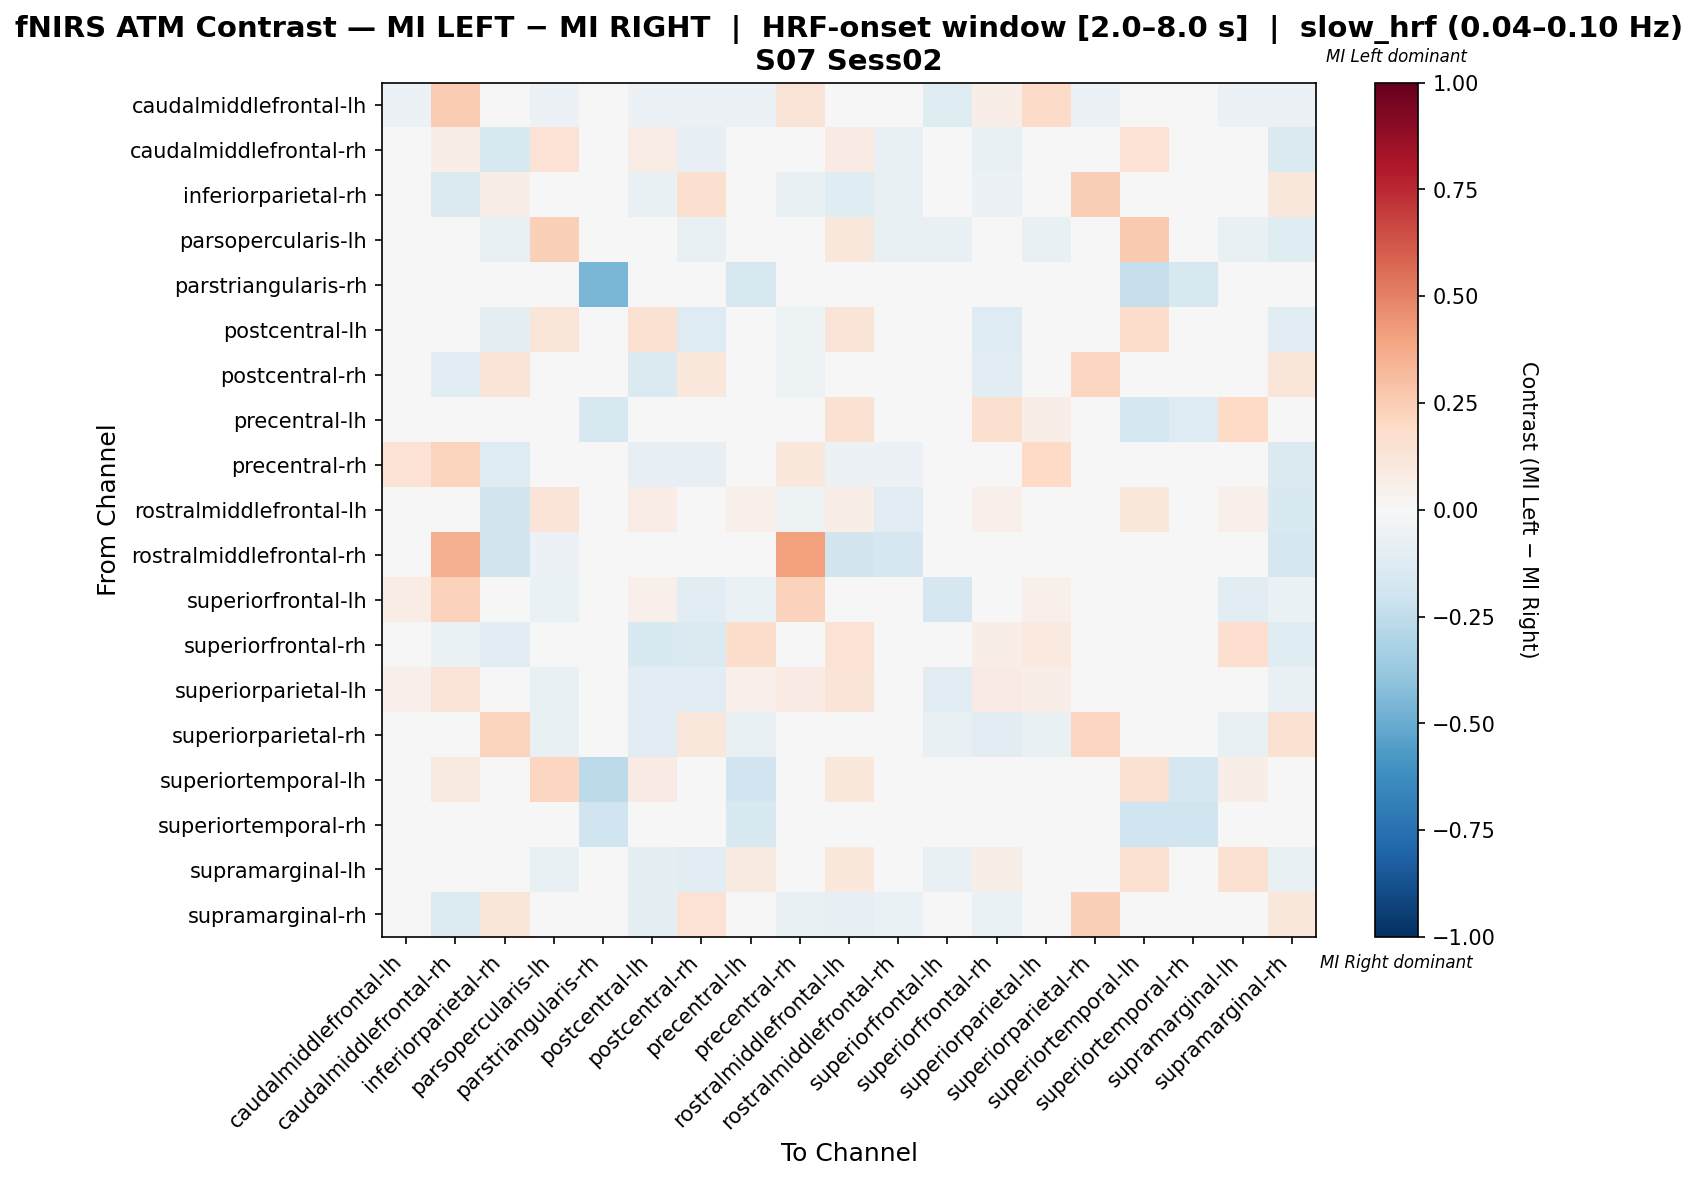

Data behind this chart, as committed beside it:
, caudalmiddlefrontal-lh, caudalmiddlefrontal-rh, inferiorparietal-rh, parsopercularis-lh, parstriangularis-rh, postcentral-lh, postcentral-rh, precentral-lh, precentral-rh, rostralmiddlefrontal-lh, rostralmiddlefrontal-rh, superiorfrontal-lh, superiorfrontal-rh, superiorparietal-lh, superiorparietal-rh, superiortemporal-lh, superiortemporal-rh, supramarginal-lh, supramarginal-rh
caudalmiddlefrontal-lh, -0.0625, 0.25, 0.0, -0.0625, 0.0, -0.0625, -0.0625, -0.0625, 0.125, 0.0, 0.0, -0.125, 0.0625, 0.1875, -0.0625, 0.0, 0.0, -0.0625, -0.0625
caudalmiddlefrontal-rh, 0.02381, 0.07014, -0.1511, 0.1451, 0.0, 0.07066, -0.07914, 0.0, -0.04342, 0.08282, -0.07194, 0.0, -0.07443, 0.03571, -0.007194, 0.1429, 0.0, 0.0, -0.1439
inferiorparietal-rh, 0.0, -0.1479, 0.05659, -0.02113, 0.0, -0.07746, 0.1598, 0.0, -0.07746, -0.1197, -0.07042, 0.0, -0.05634, 0.0, 0.243, 0.0, 0.0, 0.0, 0.111
parsopercularis-lh, 0.0, 0.04508, -0.07143, 0.2349, 0.0, 0.03537, -0.07143, -0.04762, 0.0, 0.113, -0.07143, -0.07143, -0.04762, -0.07143, -0.02381, 0.2621, -0.02381, -0.07143, -0.119
parstriangularis-rh, 0.0, 0.0, 0.0, 0.0, -0.4561, 0.0, 0.0, -0.1579, 0.0, 0.0, 0.0, 0.0, 0.0, 0.0, 0.0, -0.2281, -0.1579, 0.0, 0.0
postcentral-lh, 0.0, 0.02825, -0.1, 0.1216, 0.0, 0.1515, -0.1273, -0.01818, -0.05455, 0.129, 0.0, -0.007429, -0.1273, -0.02727, -0.01818, 0.172, -0.009091, -0.004106, -0.1091
postcentral-rh, 0.0, -0.1066, 0.1319, -0.02105, 0.0, -0.1474, 0.1017, -0.02105, -0.05398, 0.0, 0.0, -0.03158, -0.1158, -0.0224, 0.2175, 0.0, -0.01053, -0.04211, 0.1214
precentral-lh, 0.0, 0.03774, 0.0, -0.02941, -0.1618, -0.04412, -0.04412, 0.005827, 0.03774, 0.1509, 0.0, -0.02941, 0.1593, 0.06909, -0.01471, -0.1765, -0.1324, 0.2012, -0.02941
precentral-rh, 0.1429, 0.2246, -0.1325, -0.03614, 0.0, -0.08434, -0.08434, -0.01205, 0.1059, -0.06024, -0.06024, -0.01205, -0.01291, 0.2022, -0.0241, 0.0, 0.0, -0.01205, -0.1446
rostralmiddlefrontal-lh, 0.0, -0.002765, -0.1828, 0.1272, 0.0, 0.07373, -0.02151, 0.05469, -0.05376, 0.06605, -0.1075, -0.02151, 0.05469, 0.02611, -0.01075, 0.1048, -0.01075, 0.05469, -0.1505
rostralmiddlefrontal-rh, 0.0, 0.3519, -0.1852, -0.05556, 0.0, 0.0, 0.0, 0.0, 0.4074, -0.1852, -0.1667, 0.0, 0.0, 0.0, 0.0, 0.0, 0.0, 0.0, -0.1667
superiorfrontal-lh, 0.07692, 0.2308, 0.0, -0.06897, 0.0, 0.0504, -0.1034, -0.06897, 0.2308, 0.0, 0.0, -0.1645, 0.007958, 0.0504, -0.03448, 0.0, -0.03448, -0.1034, -0.06897
superiorfrontal-rh, 0.03636, -0.0679, -0.102, -0.02041, 0.0, -0.1531, -0.1429, 0.1796, -0.02486, 0.1455, 0.0, -0.03061, 0.06735, 0.09666, -0.02041, 0.0, -0.0102, 0.1694, -0.1224
superiorparietal-lh, 0.05263, 0.1316, 0.0, -0.07692, 0.0, -0.1154, -0.1154, 0.05466, 0.07895, 0.1316, 0.0, -0.1154, 0.08097, 0.06883, -0.03846, 0.0, -0.03846, -0.02227, -0.07692
superiorparietal-rh, 0.0, -0.03704, 0.2246, -0.07407, 0.0, -0.1111, 0.1132, -0.07407, -0.03704, 0.0, 0.0, -0.07407, -0.1111, -0.07407, 0.2153, 0.0, -0.03704, -0.07407, 0.1506
superiortemporal-lh, 0.0, 0.09322, 0.0, 0.2116, -0.2586, 0.08445, -0.01724, -0.1897, 0.0, 0.1017, 0.0, -0.01724, -0.01724, -0.01724, 0.0, 0.1485, -0.1724, 0.0675, -0.01724
superiortemporal-rh, 0.0, 0.0, 0.0, -0.02174, -0.1957, -0.04348, -0.04348, -0.1522, 0.0, 0.0, 0.0, -0.02174, -0.02174, -0.04348, 0.0, -0.1957, -0.1957, -0.04348, -0.02174
supramarginal-lh, 0.0, 0.0, 0.0, -0.07692, 0.0, -0.1002, -0.1154, 0.08974, 0.0, 0.1061, 0.0, -0.07692, 0.05944, -0.03963, -0.03846, 0.1515, -0.03846, 0.1562, -0.07692
supramarginal-rh, 0.0, -0.1333, 0.1212, -0.03333, 0.0, -0.08667, 0.1432, -0.01333, -0.07333, -0.08, -0.06667, -0.01333, -0.06667, -0.02, 0.2367, 0.0, -0.006667, -0.02, 0.1123
